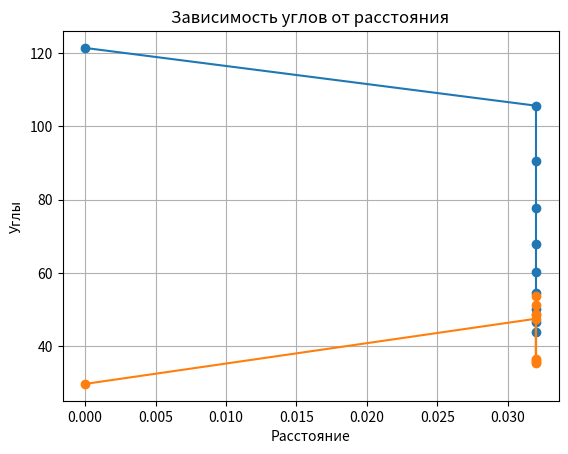

Here is the Python script that generated this plot:
from matplotlib import pyplot as plt

import numpy as np


def can_reach_target(l_1, l_2, l_3, target_point):
    """Check if a three-link manipulator can reach the target point."""
    x, y, z = target_point
    l_total = l_1 + l_2 + l_3

    distance_to_target = np.linalg.norm(np.array(target_point))
    if distance_to_target > l_total:
        return False

    distance_to_base = np.linalg.norm(np.array([x, y, 0]))
    if distance_to_base > l_1 + l_2:
        return False
    if z < 0 or z > l_3:
        return False

    return True


def get_dh_params() -> dict[str, list[int]]:
    our_kuka_a_values = [0, 330, 1150, 115, 0, 0]  # in milimeters
    our_kuka_alpha_values = [np.pi / 2, np.pi, -np.pi / 2, np.pi / 2, -np.pi / 2, 0]  # in radians
    our_kuka_d_values = [645, 0, 0, 1220, 0, 240]  # in milimeters

    roboanalyzer_a_values = [180, 600, 120, 0, 0, 0]  # in milimeters
    roboanalyzer_alpha_values = [np.pi / 2, np.pi, -np.pi / 2, np.pi / 2, -np.pi / 2, 0]  # in radians
    roboanalyzer_d_values = [400, 135, 135, 620, 0, 115]  # in milimeters

    kuka_dh_params = {'joint_offsets': our_kuka_a_values,
                      'twist_angles': our_kuka_alpha_values,
                      'link_lengths': our_kuka_d_values}

    roboanalyzer_dh_params = {'joint_offsets': roboanalyzer_a_values,
                              'twist_angles': roboanalyzer_alpha_values,
                              'link_lengths': roboanalyzer_d_values}

    return roboanalyzer_dh_params


def table_dh_parameters(joints):
    """для души, мне так удобнее пока использовать"""
    thea_1, thea_2, thea_3, thea_4, thea_5, thea_6 = joints
    # DH_parameters: [LINK, D, A, THEA]
    dh_table = np.array([[thea_1, 0.645, 0, np.pi / 2],
                         [thea_2, 0, 0.33, np.pi],
                         [thea_3, 0, 1.15, - np.pi / 2],
                         [thea_4, 1.22, 0.115, np.pi / 2],
                         [thea_5, 0, 0, -np.pi / 2],
                         [thea_6, 0.24, 0, 0]])
    return dh_table


def get_target_matrix():
    """Это матрица подается на вход - начальное положение робота"""
    target_matrix = np.array([[-0.8086, 0, 0.5883, 0.08],
                              [0, 1, 0, 0.1],
                              [0.5883, 0, -0.8086, 1.2],
                              [0, 0, 0, 1]])
    return target_matrix


def get_path_points(start, end, discretization):
    """Compute linear path points between start and end."""
    x_start, y_start, z_start = start
    x_end, y_end, z_end = end
    x_values = np.linspace(x_start, x_end, discretization)
    y_values = np.linspace(y_start, y_end, discretization)
    z_values = np.linspace(z_start, z_end, discretization)
    return list(zip(x_values, y_values, z_values))


def get_orientation_matrix_wrist_centre(target_matrix, dh_table):
    """Получаем вектор для вычисления первых трех углов"""
    vector_wc = np.array([target_matrix[0][3] - dh_table[5][1] * target_matrix[0][2],
                          target_matrix[1][3] - dh_table[5][1] * target_matrix[1][2],
                          target_matrix[2][3] - dh_table[5][1] * target_matrix[2][2]])

    return vector_wc


def get_first_three_angles(vector_wc):
    """Calculate joint angles for the manipulator to reach a point."""
    x, y, z = vector_wc[0], vector_wc[1], vector_wc[2]

    theta1 = np.degrees(np.arctan2(y, x))
    theta1_1 = theta1 - 180
    a_1 = 0.33
    a_2 = 1.15
    a_3 = 0.115
    a_4 = 1.22
    d_1 = 0.645

    x0 = a_1 * np.cos(theta1 + 180)
    x0_1 = a_1 * np.cos(theta1)
    y0 = a_1 * np.sin(theta1 + 180)
    y0_1 = a_1 * np.sin(theta1)
    z0 = d_1

    l_1 = np.sqrt((x - x0) ** 2 + (y - y0) ** 2 + (z - z0) ** 2)
    l_2 = np.sqrt(a_3 ** 2 + a_4 ** 2)

    alpha_1 = np.degrees(np.arccos((l_2 ** 2 + a_2 ** 2 - l_1 ** 2) / (2 * a_2 * l_2)))
    alpha_2 = -alpha_1

    betta_1 = np.degrees(np.arccos(a_3 / l_2))
    betta_2 = -betta_1

    l_1_1 = np.sqrt((x - x0_1) ** 2 + (y - y0_1) ** 2 + (z - z0) ** 2)
    l_2_1 = np.sqrt(a_3 ** 2 + a_4 ** 2)

    alpha_1_1 = np.degrees(np.arccos((l_2 ** 2 + a_2 ** 2 - l_1_1 ** 2) / (2 * a_2 * l_2)))
    alpha_2_1 = -alpha_1_1

    betta_1 = np.degrees(np.arccos(a_3 / l_2))
    betta_2 = -betta_1

    theta3_1 = 180 - (alpha_1 + betta_1)
    theta3_2 = alpha_1 + betta_2 - 180
    theta3_3 = 180 - (alpha_1_1 + betta_1)
    theta3_4 = alpha_1_1 + betta_2 - 180

    angle_1_1 = np.degrees(np.arcsin((z - z0) / l_1_1))
    angle_1_2 = 180 - angle_1_1
    angle_2_1 = np.degrees(np.arccos((a_2 ** 2 + l_1_1 ** 2 - l_2 ** 2) / (2 * a_2 * l_1_1)))

    theta2_1 = angle_1_2 + angle_2_1
    theta2_2 = angle_1_2 - angle_2_1

    angle11 = np.degrees(np.arcsin((z - z0) / l_1))
    angle12 = 180 - angle11
    angle21 = np.degrees(np.arccos((a_2 ** 2 + l_1 ** 2 - l_2 ** 2) / (2 * a_2 * l_1)))

    theta2_3 = angle12 + angle21
    theta2_4 = angle12 - angle21

    sp_first_three = [(theta1, theta1_1), (theta2_1, theta2_2, theta2_3, theta2_4),
                      (theta3_1, theta3_2, theta3_3, theta3_4)]

    return sp_first_three


def take_first_three_angles() -> list[tuple, tuple, tuple]:
    # (solution1 and solution2, solution3 and solution4, solution5 and solution6, solution7 and solution8)
    return [(121.463, -58.537, -58.537, 121.463),
            (175.779, 22.011, 175.779, 22.011),
            (58.33, -227.56, 58.33, -227.56)]


def get_t_matrix(dh_params: dict[str, tuple], theta_1: float, theta_2: float, theta_3: float) -> list[np.ndarray]:
    matrixes = []
    angles = (theta_1, theta_2, theta_3)

    for i in range(3):
        joint_offset = dh_params['joint_offsets'][i] / 1000
        twist_angle = dh_params['twist_angles'][i]
        link_length = dh_params['link_lengths'][i] / 1000
        angle = angles[i]

        matrix_i = np.array([
            [np.cos(angle), -np.sin(angle) * np.cos(twist_angle), np.sin(angle) * np.sin(twist_angle), link_length * np.cos(angle)],
            [np.sin(angle), np.cos(angle) * np.cos(twist_angle), -np.cos(angle) * np.sin(twist_angle), link_length * np.sin(angle)],
            [0, np.sin(twist_angle), np.cos(twist_angle), joint_offset],
            [0, 0, 0, 1]
        ])

        matrixes.append(matrix_i)

    return matrixes


def get_r36_matrix(t01_matrix: np.ndarray, t12_matrix: np.ndarray, t23_matrix: np.ndarray) -> np.ndarray:
    t03_matrix = t01_matrix.dot(t12_matrix).dot(t23_matrix)

    r03_matrix_transpose = np.array([
        [t03_matrix[0][0], t03_matrix[0][1], t03_matrix[0][2]],
        [t03_matrix[1][0], t03_matrix[1][1], t03_matrix[1][2]],
        [t03_matrix[2][0], t03_matrix[2][1], t03_matrix[2][2]]
    ]).transpose()

    orientation_matrix = np.array([
        [-0.8086, 0, 0.5883],
        [0, 1, 0],
        [-0.5883, 0, -0.8086]
    ])

    r36_matrix = r03_matrix_transpose.dot(orientation_matrix)

    return r36_matrix


def get_last_three_angles(r36_matrix: np.ndarray) -> list[tuple, tuple, tuple]:
    theta_4_1 = np.degrees(np.arctan2(r36_matrix[1][2], r36_matrix[0][2])) + 180
    theta_4_2 = np.degrees(np.arctan2(-r36_matrix[1][2], -r36_matrix[0][2])) - 180

    theta_5_1 = np.degrees(np.arctan2(np.sqrt(r36_matrix[0][2] ** 2 + r36_matrix[1][2] ** 2), r36_matrix[2][2]))
    theta_5_2 = -theta_5_1

    theta_6_1 = np.degrees(np.arctan2(-r36_matrix[2][1], r36_matrix[2][0]))
    theta_6_2 = -np.degrees(np.arctan2(-r36_matrix[2][1], -r36_matrix[2][0]))

    return [(theta_4_1, theta_4_2), (theta_5_1, theta_5_2), (theta_6_1, theta_6_2)]

def main():

    joints = [0, 0, 0, 0, 0, 0]
    dh_params = get_dh_params()
    discretization = 10
    start_point = 0.08, 0.1, 1.2
    end_point = 0.35, 0.2, 1.2


    vector_wc = get_orientation_matrix_wrist_centre(get_target_matrix(), table_dh_parameters(joints))
    three_angles = get_first_three_angles(vector_wc)

    theta_1_set, theta_2_set, theta_3_set = take_first_three_angles()
    sp_last_free = []
    for i in range(4):  # 4 solutions as 3-DoF manipulator
        theta_1 = np.radians(theta_1_set[i])
        theta_2 = np.radians(theta_2_set[i])
        theta_3 = np.radians(theta_3_set[i])

        t01_matrix, t12_matrix, t23_matrix = get_t_matrix(dh_params, theta_1, theta_2, theta_3)

        r36_matrix = get_r36_matrix(t01_matrix, t12_matrix, t23_matrix)

        theta_4_set, theta_5_set, theta_6_set = get_last_three_angles(r36_matrix)  # 2 solutions in addition
        sp_last_free.append((theta_4_set, theta_5_set, theta_6_set))

    print(sp_last_free)
    print(three_angles)
    print(f'Soliton1\n{round(three_angles[0][0], 3)}\n{round(three_angles[1][1],3)}\n{round(three_angles[2][3], 3)}\n{round(sp_last_free[0][0][0], 3)}\n{round(sp_last_free[0][1][0], 3)}\n{round(sp_last_free[0][2][0], 3)}')
    print(
        f'Soliton2\n{round(three_angles[0][0], 3)}\n{round(three_angles[1][1], 3)}\n{round(three_angles[2][3], 3)}\n{round(sp_last_free[0][0][1], 3)}\n{round(sp_last_free[0][1][1], 3)}\n{round(sp_last_free[0][2][1], 3)}')
    print(
        f'Soliton3\n{round(three_angles[0][1], 3)}\n{round(three_angles[1][3], 3)}\n{round(three_angles[2][1], 3)}\n{round(sp_last_free[2][0][0], 3)}\n{round(sp_last_free[1][1][0], 3)}\n{round(sp_last_free[1][2][0], 3)}')
    print(
        f'Soliton4\n{round(three_angles[0][1], 3)}\n{round(three_angles[1][3], 3)}\n{round(three_angles[2][1], 3)}\n{round(sp_last_free[2][0][1], 3)}\n{round(sp_last_free[1][1][1], 3)}\n{round(sp_last_free[1][2][1], 3)}')
    print(
        f'Soliton5\n{round(three_angles[0][0], 3)}\n{round(three_angles[1][2], 3)}\n{round(three_angles[2][0], 3)}\n{round(sp_last_free[2][0][0], 3)}\n{round(sp_last_free[2][1][0], 3)}\n{round(sp_last_free[2][2][0], 3)}')
    print(
        f'Soliton6\n{round(three_angles[0][0], 3)}\n{round(three_angles[1][2], 3)}\n{round(three_angles[2][0], 3)}\n{round(sp_last_free[2][0][1], 3)}\n{round(sp_last_free[2][1][1], 3)}\n{round(sp_last_free[2][2][1], 3)}')
    print(
        f'Soliton7\n{round(three_angles[0][0], 3)}\n{round(three_angles[1][0], 3)}\n{round(three_angles[2][2], 3)}\n{round(sp_last_free[3][0][0], 3)}\n{round(sp_last_free[3][1][0], 3)}\n{round(sp_last_free[3][2][0], 3)}')
    print(
        f'Soliton8\n{round(three_angles[0][0], 3)}\n{round(three_angles[1][0], 3)}\n{round(three_angles[2][2], 3)}\n{round(sp_last_free[3][0][1], 3)}\n{round(sp_last_free[3][1][1], 3)}\n{round(sp_last_free[3][2][1], 3)}')

    # list_matrix = get_r03_matrix(table_dh_parameters(joints), three_angles)
    # print(list_matrix)
    # if not can_reach_target(l_1, l_2, l_3, end_point):
    #     print("Введите другие параметры")
    #     return
    # пока не стал цикл брать, нужно пока просто разобрраться со статичным положением
    # dh_params = get_dh_params()
    path_points = get_path_points(start_point, end_point, discretization)
    dh_table = table_dh_parameters(joints)
    list_theta1 = []
    list_theta2 = []
    lst_path_point = [0]
    for point in path_points:
        matrix = np.array([[-0.8086, 0, 0.5883, point[0]],
                                  [0, 1, 0, point[1]],
                                  [0.5883, 0, -0.8086, point[2]],
                                  [0, 0, 0, 1]])
        vector = get_orientation_matrix_wrist_centre(matrix, dh_table)
        print(vector)
        angles = get_first_three_angles(vector)
        theta_first = angles[0][0]
        theta_second = angles[1][1]
        list_theta1.append(theta_first)
        list_theta2.append(theta_second)
    for i in range(len(path_points) - 1):
        x_0, x_1 = path_points[i][0], path_points[i + 1][0]
        y_0, y_1 = path_points[i][1], path_points[i + 1][1]
        z_0, z_1 = path_points[i][2], path_points[i + 1][2]
        d = np.sqrt((x_1 - x_0) ** 2 + (y_1 - y_0) ** 2 + (z_1 - z_0) ** 2)
        lst_path_point.append(d)
    print(lst_path_point)
    fig, ax = plt.subplots()
    ax.set_title("Зависимость углов от расстояния")
    ax.set_xlabel('Расстояние')
    ax.set_ylabel('Углы')
    ax.grid(True)
    ax.plot(lst_path_point, list_theta1, '-o')
    ax.plot(lst_path_point, list_theta2, '-o')

    plt.show()


if __name__ == '__main__':
    main()
